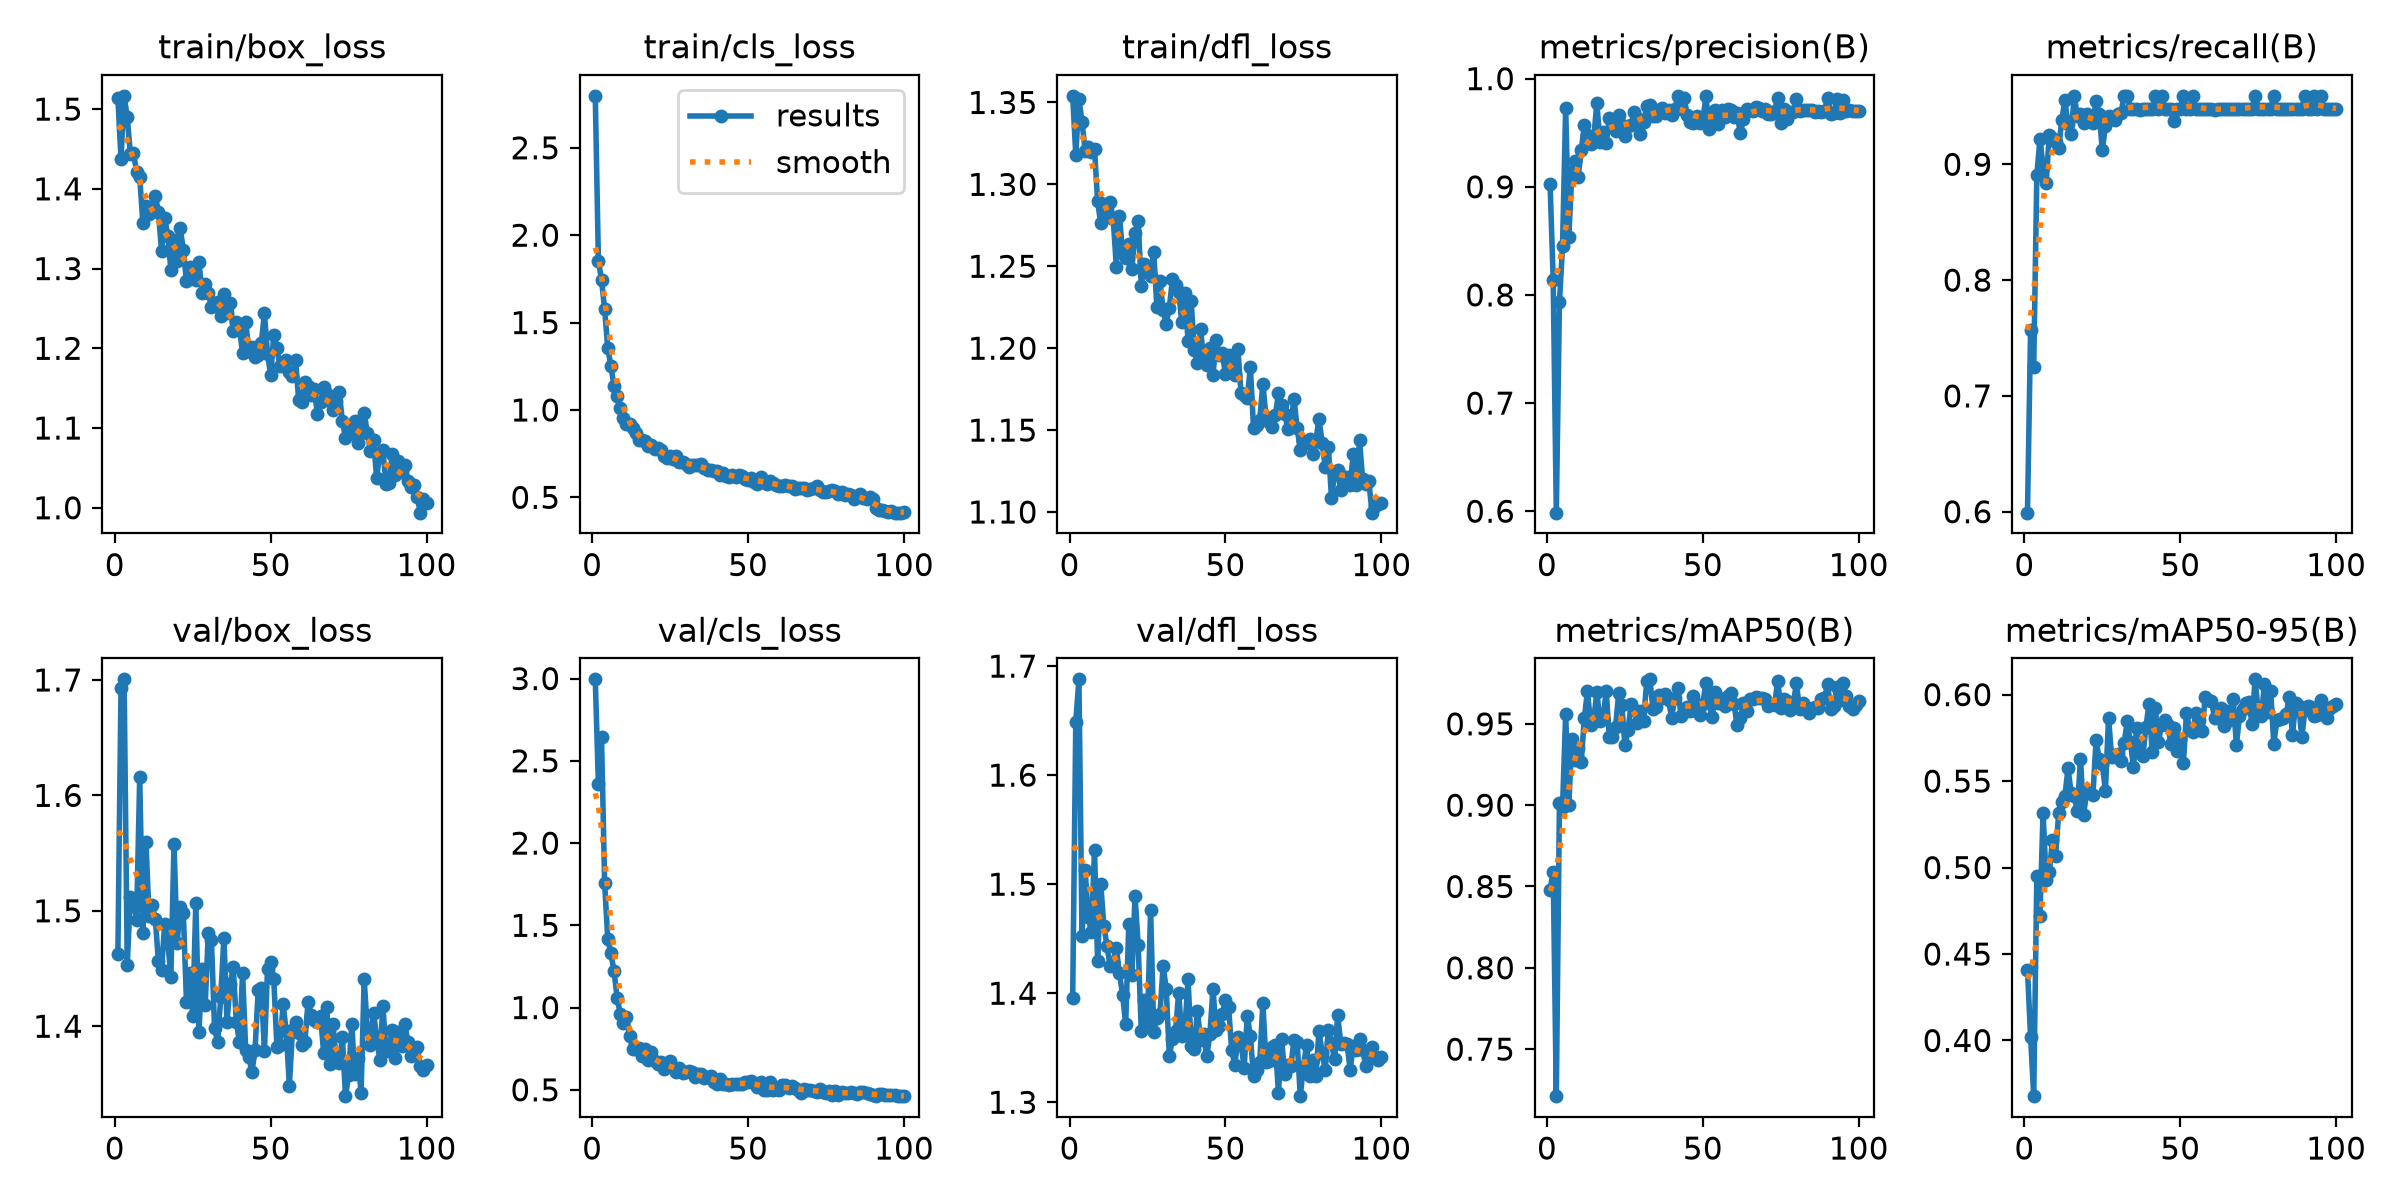

Data behind this chart, as committed beside it:
epoch, time, train/box_loss, train/cls_loss, train/dfl_loss, metrics/precision(B), metrics/recall(B), metrics/mAP50(B), metrics/mAP50-95(B), val/box_loss, val/cls_loss, val/dfl_loss, lr/pg0, lr/pg1, lr/pg2
1, 16.99, 1.515, 2.797, 1.354, 0.9026, 0.5992, 0.848, 0.4408, 1.463, 2.995, 1.396, 0.0004713, 0.0004713, 0.0004713
2, 33.03, 1.438, 1.852, 1.318, 0.8141, 0.7571, 0.8591, 0.4021, 1.693, 2.359, 1.649, 0.0009383, 0.0009383, 0.0009383
3, 48.96, 1.517, 1.746, 1.352, 0.5987, 0.7253, 0.7211, 0.3678, 1.701, 2.647, 1.688, 0.001396, 0.001396, 0.001396
4, 66.56, 1.49, 1.576, 1.338, 0.7931, 0.8905, 0.9011, 0.4951, 1.453, 1.757, 1.452, 0.001387, 0.001387, 0.001387
5, 83.26, 1.444, 1.354, 1.32, 0.8454, 0.9222, 0.8992, 0.4717, 1.512, 1.417, 1.513, 0.001372, 0.001372, 0.001372
6, 99.54, 1.445, 1.252, 1.323, 0.9728, 0.898, 0.9558, 0.5318, 1.508, 1.329, 1.47, 0.001358, 0.001358, 0.001358
7, 115.7, 1.422, 1.137, 1.32, 0.8539, 0.8841, 0.9001, 0.4928, 1.492, 1.225, 1.456, 0.001344, 0.001344, 0.001344
8, 131.8, 1.415, 1.079, 1.322, 0.9133, 0.9257, 0.9406, 0.4972, 1.616, 1.061, 1.531, 0.00133, 0.00133, 0.00133
9, 148.1, 1.357, 1.01, 1.29, 0.924, 0.9229, 0.9278, 0.5158, 1.481, 0.9627, 1.429, 0.001316, 0.001316, 0.001316
10, 164.7, 1.379, 0.9512, 1.276, 0.9091, 0.9191, 0.9352, 0.5065, 1.56, 0.9071, 1.5, 0.001302, 0.001302, 0.001302
11, 181.1, 1.369, 0.9184, 1.288, 0.9336, 0.9138, 0.9268, 0.5313, 1.495, 0.9422, 1.462, 0.001288, 0.001288, 0.001288
12, 197.3, 1.378, 0.9173, 1.282, 0.9572, 0.9378, 0.9538, 0.538, 1.505, 0.8251, 1.443, 0.001273, 0.001273, 0.001273
13, 213.5, 1.391, 0.8956, 1.289, 0.9483, 0.9556, 0.9701, 0.5414, 1.493, 0.7507, 1.425, 0.001259, 0.001259, 0.001259
14, 229.3, 1.371, 0.8658, 1.279, 0.9398, 0.9344, 0.9495, 0.5574, 1.456, 0.7488, 1.429, 0.001245, 0.001245, 0.001245
15, 245.3, 1.322, 0.8264, 1.25, 0.9446, 0.9263, 0.9525, 0.5434, 1.449, 0.7568, 1.441, 0.001231, 0.001231, 0.001231
16, 261.4, 1.364, 0.8307, 1.281, 0.9777, 0.9591, 0.9695, 0.5416, 1.488, 0.7066, 1.418, 0.001217, 0.001217, 0.001217
17, 277.4, 1.341, 0.8216, 1.258, 0.9413, 0.9418, 0.9518, 0.5324, 1.474, 0.7502, 1.398, 0.001203, 0.001203, 0.001203
18, 293.7, 1.299, 0.7948, 1.255, 0.9509, 0.9438, 0.9536, 0.563, 1.442, 0.6802, 1.372, 0.001189, 0.001189, 0.001189
19, 310.3, 1.336, 0.7986, 1.263, 0.9406, 0.9358, 0.9702, 0.5305, 1.558, 0.7291, 1.464, 0.001174, 0.001174, 0.001174
20, 326.9, 1.309, 0.7776, 1.249, 0.9631, 0.9431, 0.9417, 0.544, 1.472, 0.6743, 1.417, 0.00116, 0.00116, 0.00116
21, 343.4, 1.35, 0.7807, 1.27, 0.9614, 0.9378, 0.9416, 0.5428, 1.504, 0.6548, 1.489, 0.001146, 0.001146, 0.001146
22, 359.6, 1.323, 0.7683, 1.278, 0.9517, 0.9355, 0.948, 0.5422, 1.498, 0.6705, 1.444, 0.001132, 0.001132, 0.001132
23, 375.9, 1.284, 0.7345, 1.238, 0.9663, 0.9549, 0.9687, 0.5737, 1.421, 0.6278, 1.365, 0.001118, 0.001118, 0.001118
24, 392.3, 1.302, 0.7241, 1.252, 0.9573, 0.9435, 0.9615, 0.563, 1.446, 0.644, 1.394, 0.001104, 0.001104, 0.001104
25, 408.8, 1.294, 0.7378, 1.248, 0.9467, 0.9123, 0.9371, 0.5597, 1.409, 0.6754, 1.374, 0.001089, 0.001089, 0.001089
26, 425, 1.286, 0.7185, 1.244, 0.9558, 0.9328, 0.9462, 0.5445, 1.507, 0.6393, 1.476, 0.001075, 0.001075, 0.001075
27, 441.1, 1.308, 0.7379, 1.259, 0.9576, 0.9418, 0.9622, 0.5867, 1.395, 0.6089, 1.364, 0.001061, 0.001061, 0.001061
28, 457.1, 1.269, 0.7009, 1.225, 0.9694, 0.9395, 0.9588, 0.5638, 1.45, 0.6328, 1.377, 0.001047, 0.001047, 0.001047
29, 473, 1.281, 0.7031, 1.241, 0.9637, 0.9378, 0.9505, 0.5649, 1.418, 0.5992, 1.381, 0.001033, 0.001033, 0.001033
30, 489.1, 1.27, 0.688, 1.224, 0.9485, 0.9438, 0.9581, 0.5655, 1.481, 0.6059, 1.425, 0.001019, 0.001019, 0.001019
31, 505.1, 1.252, 0.6761, 1.215, 0.96, 0.9444, 0.952, 0.5619, 1.475, 0.6118, 1.404, 0.001005, 0.001005, 0.001005
32, 521.1, 1.257, 0.6831, 1.225, 0.9746, 0.9591, 0.9764, 0.5721, 1.399, 0.6053, 1.343, 0.0009904, 0.0009904, 0.0009904
33, 537.5, 1.259, 0.6861, 1.242, 0.9755, 0.9591, 0.9774, 0.5845, 1.386, 0.5796, 1.358, 0.0009763, 0.0009763, 0.0009763
34, 554, 1.241, 0.6867, 1.238, 0.9652, 0.9476, 0.9592, 0.5728, 1.426, 0.5949, 1.365, 0.0009621, 0.0009621, 0.0009621
35, 570.3, 1.268, 0.6898, 1.235, 0.9653, 0.9476, 0.9602, 0.5579, 1.477, 0.5966, 1.401, 0.000948, 0.000948, 0.000948
36, 586.5, 1.245, 0.6656, 1.216, 0.9707, 0.9476, 0.9678, 0.5807, 1.404, 0.5733, 1.361, 0.0009339, 0.0009339, 0.0009339
37, 602.7, 1.257, 0.6581, 1.234, 0.9726, 0.9469, 0.9661, 0.5664, 1.437, 0.5775, 1.367, 0.0009197, 0.0009197, 0.0009197
38, 620, 1.222, 0.6552, 1.204, 0.9684, 0.9476, 0.9685, 0.5643, 1.451, 0.5843, 1.413, 0.0009056, 0.0009056, 0.0009056
39, 636.7, 1.233, 0.6516, 1.229, 0.9706, 0.9476, 0.9645, 0.5815, 1.404, 0.5493, 1.352, 0.0008914, 0.0008914, 0.0008914
40, 653.4, 1.224, 0.6484, 1.199, 0.9667, 0.9476, 0.9537, 0.5948, 1.386, 0.537, 1.349, 0.0008773, 0.0008773, 0.0008773
41, 669.7, 1.194, 0.6294, 1.191, 0.9719, 0.9476, 0.9659, 0.5667, 1.446, 0.5673, 1.384, 0.0008631, 0.0008631, 0.0008631
42, 686, 1.233, 0.6409, 1.212, 0.9836, 0.9591, 0.972, 0.5921, 1.379, 0.5343, 1.357, 0.000849, 0.000849, 0.000849
43, 702.1, 1.197, 0.6231, 1.193, 0.9716, 0.9476, 0.955, 0.5727, 1.373, 0.5336, 1.363, 0.0008348, 0.0008348, 0.0008348
44, 718.3, 1.201, 0.6139, 1.189, 0.982, 0.9591, 0.9573, 0.5826, 1.36, 0.5273, 1.342, 0.0008207, 0.0008207, 0.0008207
45, 734.5, 1.189, 0.6291, 1.2, 0.9661, 0.9476, 0.9605, 0.5851, 1.38, 0.5352, 1.362, 0.0008065, 0.0008065, 0.0008065
46, 750.8, 1.192, 0.6177, 1.183, 0.9601, 0.9476, 0.9576, 0.5826, 1.431, 0.5354, 1.404, 0.0007924, 0.0007924, 0.0007924
47, 767, 1.207, 0.6249, 1.205, 0.9593, 0.9476, 0.9669, 0.5716, 1.433, 0.5328, 1.366, 0.0007782, 0.0007782, 0.0007782
48, 783.5, 1.244, 0.6205, 1.196, 0.9654, 0.9372, 0.9588, 0.5805, 1.378, 0.5365, 1.37, 0.0007641, 0.0007641, 0.0007641
49, 800.2, 1.193, 0.607, 1.197, 0.9586, 0.9476, 0.9554, 0.5672, 1.45, 0.5476, 1.381, 0.0007499, 0.0007499, 0.0007499
50, 819.4, 1.167, 0.5996, 1.184, 0.9619, 0.9476, 0.9622, 0.5746, 1.456, 0.5466, 1.394, 0.0007358, 0.0007358, 0.0007358
51, 11724, 1.216, 0.6128, 1.196, 0.9841, 0.9591, 0.9754, 0.5603, 1.441, 0.5536, 1.387, 0.0007216, 0.0007216, 0.0007216
52, 22354, 1.2, 0.5874, 1.189, 0.953, 0.9476, 0.9634, 0.5895, 1.382, 0.5429, 1.348, 0.0007075, 0.0007075, 0.0007075
53, 22366, 1.178, 0.5787, 1.184, 0.96, 0.9476, 0.9541, 0.5797, 1.384, 0.5189, 1.334, 0.0006934, 0.0006934, 0.0006934
54, 22377, 1.183, 0.6139, 1.199, 0.9707, 0.9591, 0.9693, 0.5783, 1.419, 0.5477, 1.359, 0.0006792, 0.0006792, 0.0006792
55, 22386, 1.185, 0.5861, 1.172, 0.9585, 0.9476, 0.9629, 0.5893, 1.395, 0.499, 1.354, 0.0006651, 0.0006651, 0.0006651
56, 22396, 1.17, 0.5769, 1.172, 0.9706, 0.9476, 0.9653, 0.5856, 1.349, 0.4969, 1.332, 0.0006509, 0.0006509, 0.0006509
57, 22406, 1.165, 0.5921, 1.17, 0.9643, 0.9476, 0.9608, 0.5788, 1.396, 0.5454, 1.379, 0.0006368, 0.0006368, 0.0006368
58, 22416, 1.185, 0.5839, 1.189, 0.9717, 0.9476, 0.967, 0.5986, 1.403, 0.4971, 1.361, 0.0006226, 0.0006226, 0.0006226
59, 22426, 1.135, 0.568, 1.151, 0.9711, 0.9476, 0.9692, 0.5968, 1.394, 0.5034, 1.324, 0.0006085, 0.0006085, 0.0006085
60, 22436, 1.132, 0.5626, 1.153, 0.9647, 0.9475, 0.962, 0.5966, 1.383, 0.4989, 1.329, 0.0005943, 0.0005943, 0.0005943
... 40 more rows
